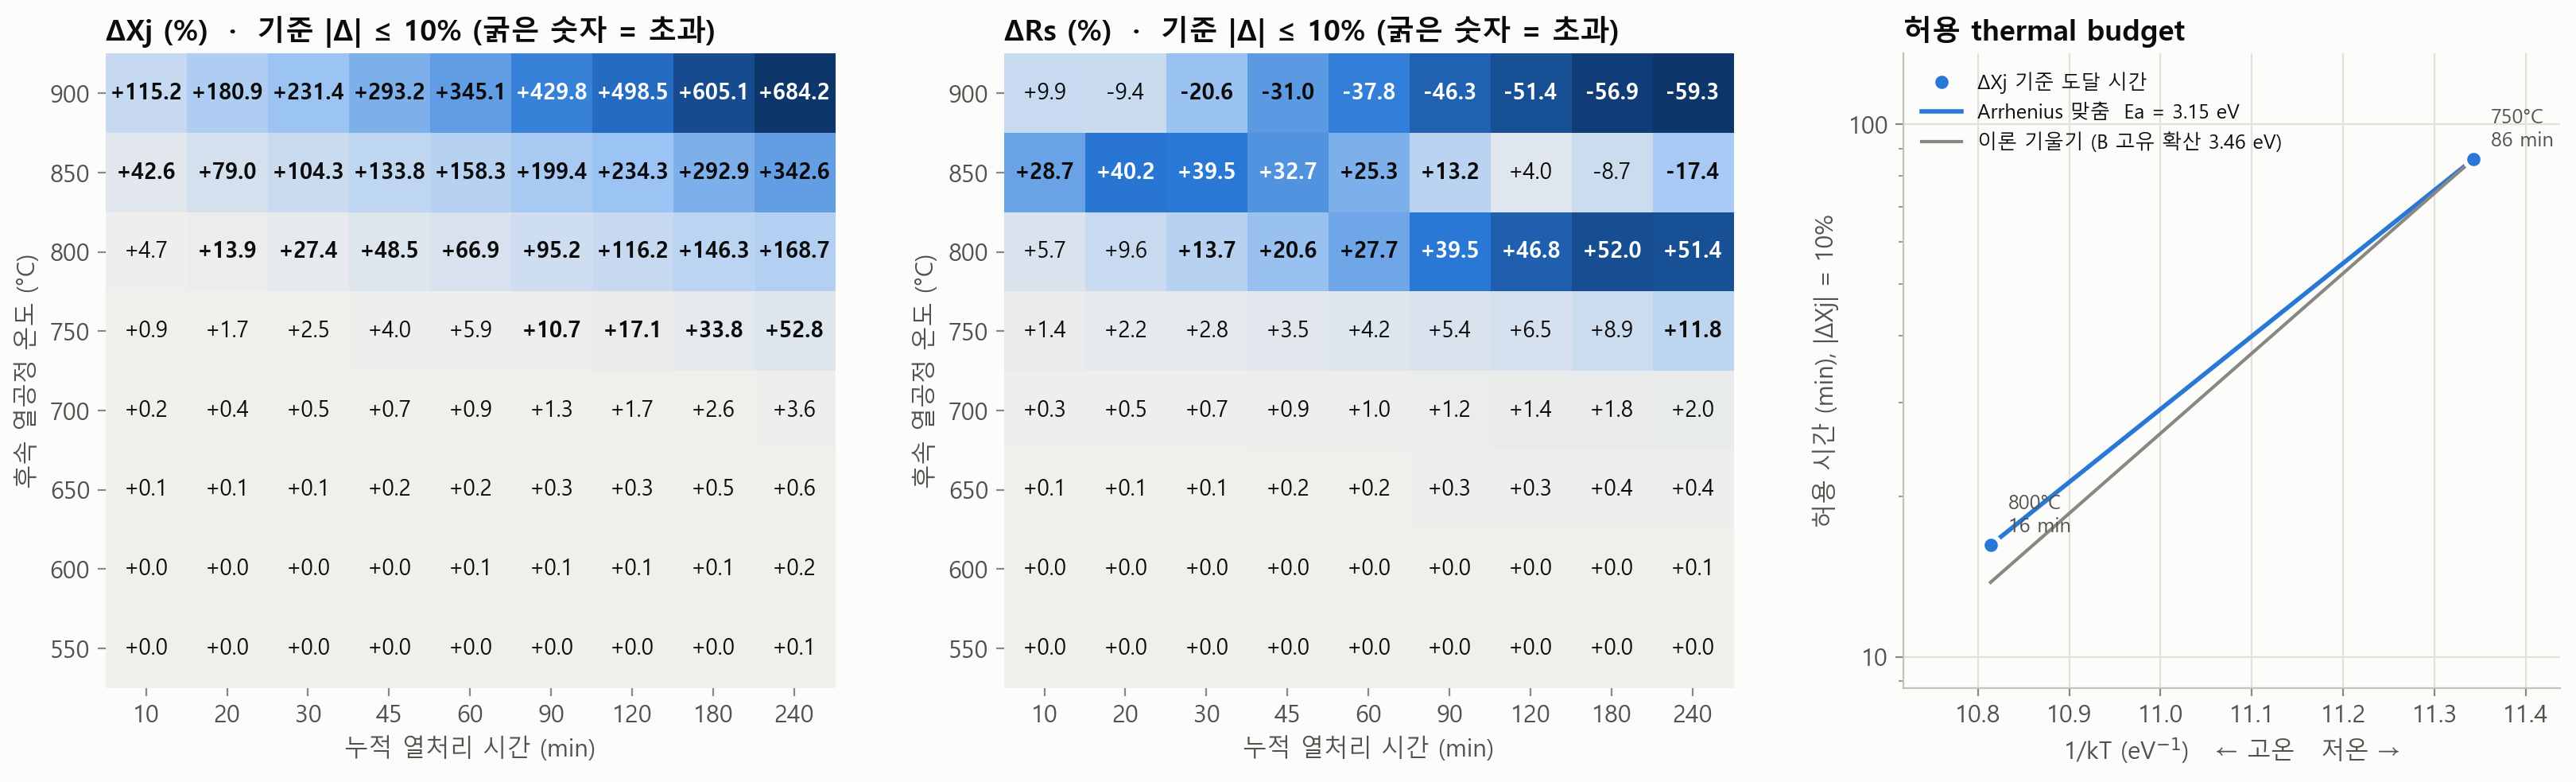

Source data for this figure (header and first rows):
Tpost_C, dXj%_10min, dXj%_20min, dXj%_30min, dXj%_45min, dXj%_60min, dXj%_90min, dXj%_120min, dXj%_180min, dXj%_240min, dRs%_10min, dRs%_20min, dRs%_30min, dRs%_45min, dRs%_60min, dRs%_90min, dRs%_120min, dRs%_180min, dRs%_240min, window(O/X)
550, 0.00, 0.01, 0.01, 0.01, 0.02, 0.02, 0.03, 0.05, 0.06, 0.00, 0.00, 0.00, 0.00, 0.00, 0.00, 0.00, 0.00, 0.00, OOOOOOOOO
600, 0.01, 0.02, 0.03, 0.05, 0.06, 0.08, 0.10, 0.13, 0.16, 0.00, 0.01, 0.01, 0.02, 0.02, 0.03, 0.04, 0.05, 0.06, OOOOOOOOO
650, 0.06, 0.10, 0.13, 0.17, 0.21, 0.27, 0.33, 0.46, 0.58, 0.05, 0.09, 0.12, 0.17, 0.20, 0.26, 0.31, 0.38, 0.45, OOOOOOOOO
700, 0.22, 0.36, 0.50, 0.71, 0.91, 1.31, 1.71, 2.64, 3.64, 0.34, 0.53, 0.68, 0.85, 1.00, 1.25, 1.44, 1.76, 2.01, OOOOOOOOO
750, 0.89, 1.67, 2.54, 4.05, 5.88, 10.72, 17.13, 33.82, 52.76, 1.43, 2.19, 2.79, 3.54, 4.19, 5.35, 6.46, 8.87, 11.83, OOOOOXXXX
800, 4.69, 13.90, 27.37, 48.51, 66.88, 95.24, 116.2, 146.3, 168.7, 5.73, 9.62, 13.73, 20.64, 27.71, 39.52, 46.80, 51.99, 51.43, OXXXXXXXX
850, 42.56, 79.03, 104.3, 133.8, 158.3, 199.4, 234.3, 292.9, 342.6, 28.73, 40.23, 39.50, 32.67, 25.31, 13.15, 4.04, -8.73, -17.41, XXXXXXXXX
900, 115.2, 180.9, 231.4, 293.2, 345.1, 429.8, 498.5, 605.1, 684.2, 9.90, -9.45, -20.59, -31.02, -37.80, -46.30, -51.41, -56.92, -59.32, XXXXXXXXX
